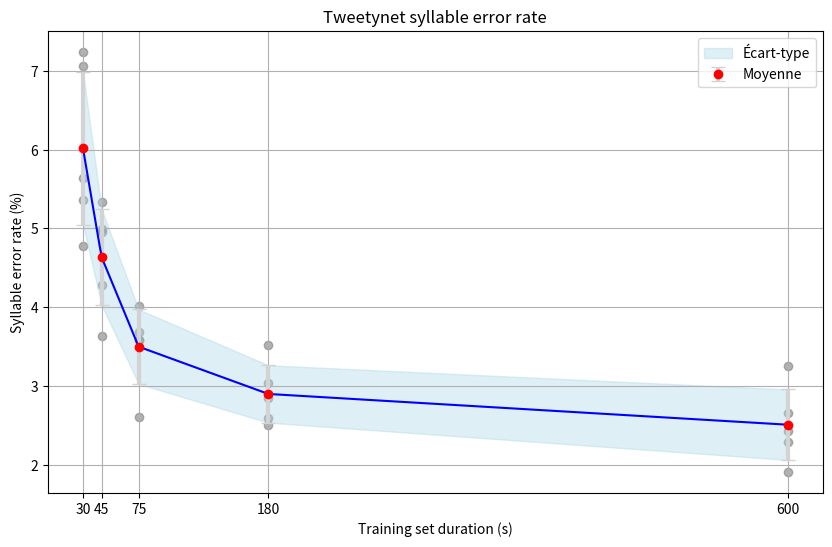

Write Python code to recreate this figure.
import numpy as np
import matplotlib.pyplot as plt
from scipy.interpolate import interp1d

x_values = [30, 45, 75, 180, 600]
y_values = {
    30: [5.36, 7.24, 7.06, 5.64, 4.78],
    45: [3.63, 5.33, 4.28, 4.99, 4.96],
    75: [4.02, 3.59, 2.61, 3.59, 3.69],
    180: [3.52, 2.59, 2.5, 2.85, 3.04],
    600: [2.43, 2.29, 1.91, 2.66, 3.26]
}

means = np.array([np.mean(y_values[x]) for x in x_values])
std_devs = np.array([np.std(y_values[x]) for x in x_values])

x_all = np.array([x for x in x_values for _ in y_values[x]])
y_all = np.array([y for sublist in y_values.values() for y in sublist])

interp_linear = interp1d(x_values, means, kind='linear')

x_new = np.linspace(min(x_values), max(x_values), 300)
y_new = interp_linear(x_new)

interp_std_dev = interp1d(x_values, std_devs, kind='linear')
std_dev_new = interp_std_dev(x_new)

plt.figure(figsize=(10, 6))

plt.scatter(x_all, y_all, color='gray', alpha=0.6)

plt.errorbar(x_values, means, yerr=std_devs, fmt='o', color='red', ecolor='lightgray', elinewidth=3, capsize=5, label='Moyenne')

plt.plot(x_new, y_new, '-', color='blue')

plt.fill_between(x_new, y_new - std_dev_new, y_new + std_dev_new, color='lightblue', alpha=0.4, label='Écart-type')

plt.xticks(x_values)

plt.title('Tweetynet syllable error rate')
plt.xlabel('Training set duration (s)')
plt.ylabel('Syllable error rate (%)')
plt.legend()
plt.grid(True)
plt.show()
